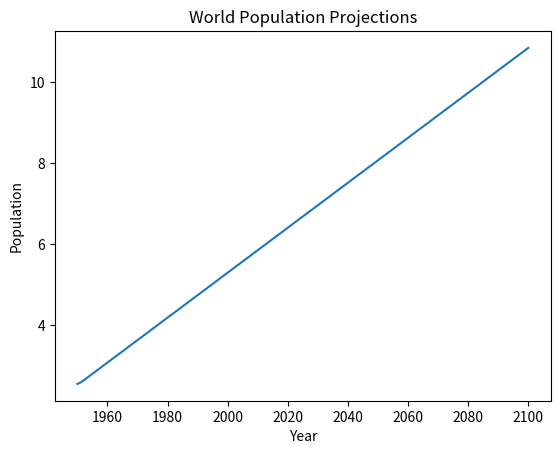

Generate this figure with matplotlib:
import matplotlib.pyplot as plt
year = [1950, 1951, 1952, 2100]
pop = [2.538, 2.57, 2.62, 10.85]

plt.plot(year, pop)

plt.xlabel('Year')
plt.ylabel('Population')
plt.title('World Population Projections')

plt.show()
